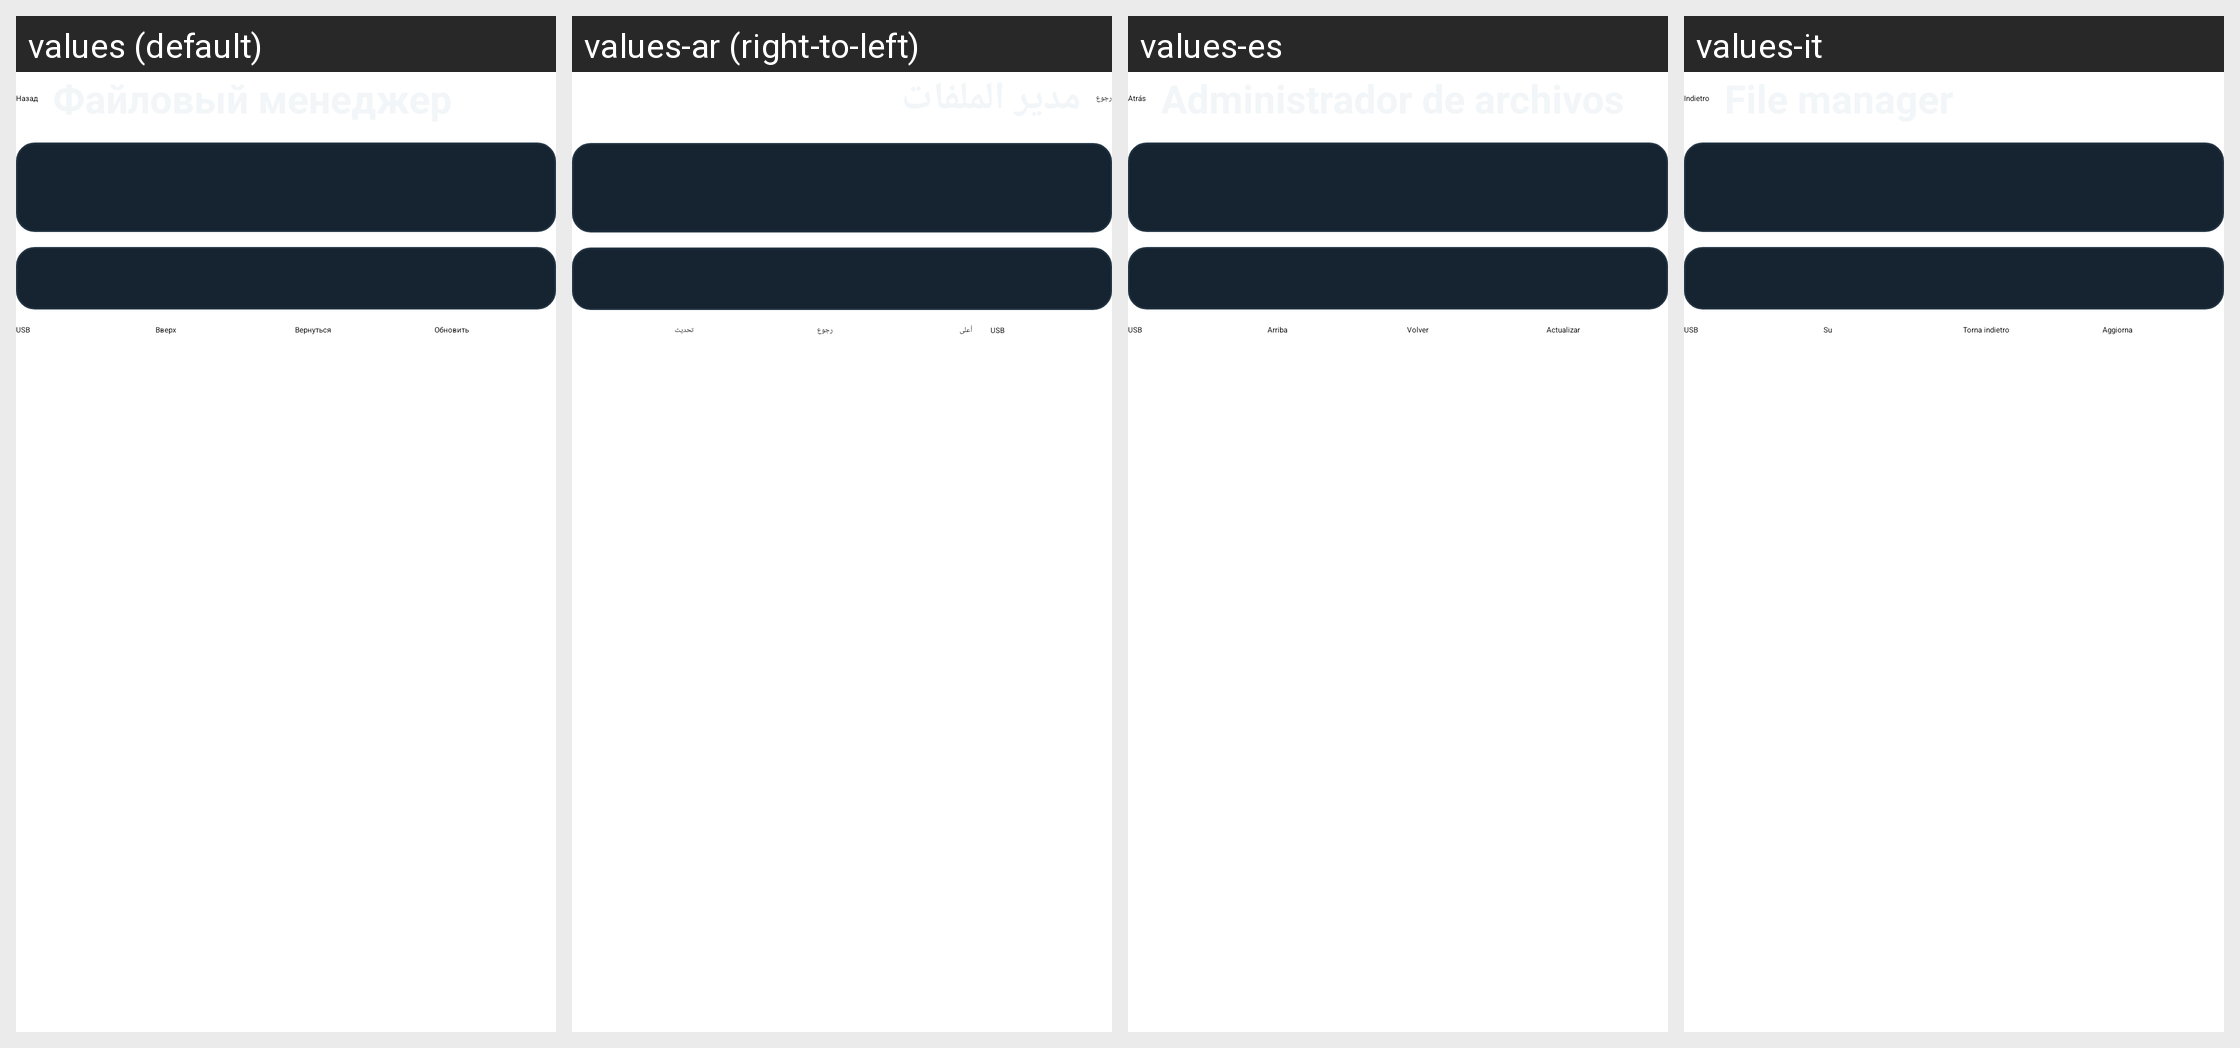

For this localized Android screen grid, give each drawn string resource with its value in every locale shown.
Android screen res/layout/user_file_manager_header.xml rendered under 4 locales, left to right: values (default), values-ar (right-to-left), values-es, values-it. Device: Nexus 5 (rendered at 1080×1920; each locale shown at half size, 540×960, under a caption strip naming it); theme Theme.NaviStart.
Other locales in the repository, not shown: values-en, values-fr, values-pl, values-tr.
Strings drawn on this screen, with the default value and each locale's value (text and hints the layout hard-codes, and strings that could not be matched under every locale, appear in the picture but are not listed):

b_back
  values: Назад
  values-ar: رجوع
  values-es: Atrás
  values-it: Indietro

user_file_manager_usb
  values: USB
  values-ar: USB
  values-es: USB
  values-it: USB

up
  values: Вверх
  values-ar: أعلى
  values-es: Arriba
  values-it: Su

user_file_manager_home
  values: Вернуться
  values-ar: رجوع
  values-es: Volver
  values-it: Torna indietro

user_file_manager_refresh
  values: Обновить
  values-ar: تحديث
  values-es: Actualizar
  values-it: Aggiorna
